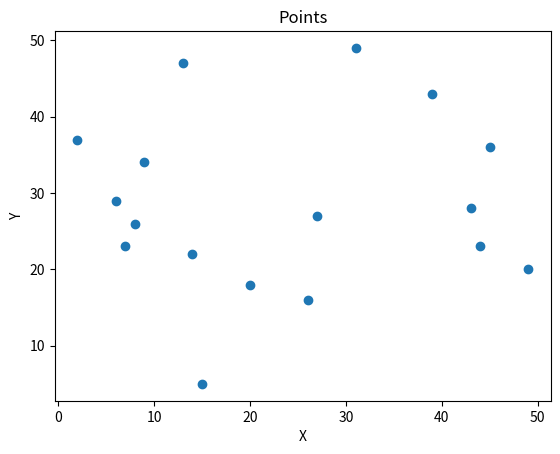

The matplotlib source for this figure:
# -*- encoding: utf-8 -*-
"""
@File    : 最接近点对.py
@Version : 1.0
[redacted]
[redacted]
@Software: PyCharm
"""
import numpy as np
from typing import List
import random
import matplotlib.pyplot as plt


# 平面点对
class Pair(object):
    def __init__(self, p1, p2, dist=None):
        """
        :param p1, 点1 例如 [1, 2]
        :param p2, 点2 例如 [3, 4.5]
        :param dist, float, 两点距离 不传入则自动计算
        """
        self.p1 = p1
        self.p2 = p2
        self.dist = dist if dist else self.distance(p1, p2)

    @staticmethod
    def distance(a, b) -> float:
        """
        计算两点的欧氏距离
        
        :param a: array, 点1, 例如 [2, 3]
        :param b: array, 点2, 例如 [3.3, 5]
        :return float, 两点的欧氏距离
        """
        return np.sqrt( (a[0]-b[0])**2 + (a[1] - b[1])**2 )

    def __lt__(self, other):
        return self.dist < other.dist
    
    def __str__(self):
        return f"\n({self.p1[0]}, {self.p1[1]}) and ({self.p2[0]}, {self.p2[1]})\ndist: {self.dist}"
    

def cpair2(x: np.ndarray) -> Pair:
    """
    二维最近点对

    :param x
        2D array, 平面中的点, 表示为二维数组
    :return Pair 
    """

    # 三点的情况
    if x.shape[0] == 3:
            d1 = Pair.distance(x[0], x[1])
            d2 = Pair.distance(x[1], x[2])
            d3 = Pair.distance(x[0], x[2])
            if d1 <= d2 and d1 <= d3:
                return Pair(x[0], x[1], d1)
            elif d2 <= d3:
                return Pair(x[1], x[2], d2)
            else:
                return Pair(x[0], x[2], d3)
    # 两点的情况
    if x.shape[0] == 2:
        return Pair(x[0], x[1])
    # 仅有一点
    # if x.shape[0] == 1:
    #     return Pair(None, None, np.float("inf"))

    # 依 x坐标排序
    x = x[np.argsort(x[:, 0])]
    # 依 y坐标排序 (x的副本)
    y = x[np.argsort(x[:, 1])]

    # x 坐标中位数点的索引
    mid = x.shape[0] // 2

    # 左, 右部分最近点对
    pair1: Pair = cpair2(x[0: mid])
    pair2: Pair = cpair2(x[mid: x.shape[0]])

    best = pair1 if pair1 < pair2 else pair2

    # d矩形条内的点
    z = y[abs(y[:, 0] - x[mid][0]) < best.dist]

    for i in range(z.shape[0]):
         for j in range(i+1, z.shape[0]):
             # y 坐标距离小于 d 的才可能欧氏距离小于d
             if z[j][1] - z[i][1] < best.dist:
                 dp = Pair.distance(z[i], z[j])
                 if dp < best.dist:
                     best = Pair(z[i], z[j], dp)
    return best


if __name__ == "__main__":
    S = [
        (0, 1), (3, 2),
        (4, 3), (5, 1),
        (2, 1), (1, 2),
        (6, 2), (7, 2), 
        (8, 3), (4, 5), 
        (9, 0), (6, 4)
    ]
    
    S = []
    num = random.randint(15,25)
    for i in range(num):
        S.append((random.randint(0, 50), random.randint(0, 50)))

    print(S)


    S = np.array(S, dtype=np.float32)

    pair = cpair2(S)
    print(pair)
    # out:
    # (6.0, 2.0) and (7.0, 2.0)
    # dist: 1.0


    # ==== 绘制散点图 ====
    plt.scatter(S[:, 0], S[:, 1])
    plt.title("Points")
    plt.xlabel("X")
    plt.ylabel("Y")
    plt.savefig("points.png")
